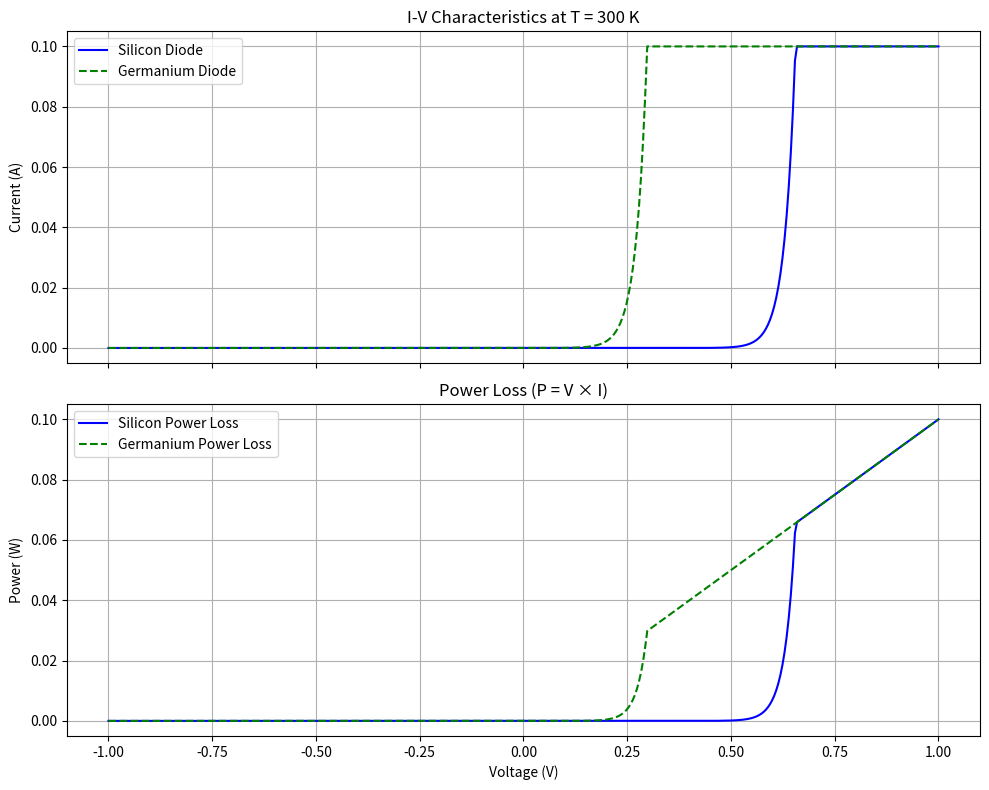

Write the Python code that produced this figure.
import numpy as np
import matplotlib.pyplot as plt

# Constants
q = 1.6e-19   # Electron charge (C)
k = 1.38e-23  # Boltzmann constant (J/K)
n = 1.0       # Ideality factor

# Recommended max power loss thresholds (in W)
threshold_silicon = 0.05  # 50 mW
threshold_germanium = 0.02  # 20 mW

# Ask user for temperature input
try:
    T = float(input("🔺 Enter temperature in Kelvin (e.g., 300): ").strip())
except:
    print("Invalid input. Using default T = 300K")
    T = 300

# Ask user for voltage range
try:
    V_min = float(input("🔻 Enter minimum voltage (e.g., -1): ").strip())
    V_max = float(input("🔼 Enter maximum voltage (e.g., 1): ").strip())
except:
    print("Invalid input. Using default range -1V to +1V")
    V_min = -1
    V_max = 1

V = np.linspace(V_min, V_max, 400)

# Diode saturation currents
Is_silicon = 1e-12
Is_germanium = 1e-6

# Diode equation
def diode_current(V, Is, T):
    return Is * (np.exp((q * V) / (n * k * T)) - 1)

# Calculate currents and power
I_silicon = diode_current(V, Is_silicon, T)
I_germanium = diode_current(V, Is_germanium, T)

# Clip currents for safety
I_silicon_clipped = np.clip(I_silicon, -1e-3, 1e-1)
I_germanium_clipped = np.clip(I_germanium, -1e-3, 1e-1)

# Power loss: P = V * I
P_silicon = V * I_silicon_clipped
P_germanium = V * I_germanium_clipped

# Max power loss values for alert
max_p_silicon = np.max(np.abs(P_silicon))
max_p_germanium = np.max(np.abs(P_germanium))

# Print recommendation notes
print("\n🔍 Power Loss Analysis at T = {} K:".format(T))
print(" - Silicon max power loss: {:.4f} W".format(max_p_silicon))
print(" - Germanium max power loss: {:.4f} W".format(max_p_germanium))

# Alert if exceeds recommended range
if max_p_silicon > threshold_silicon:
    print("⚠️ WARNING: Silicon diode power loss is too high! Consider cooling or changing design.")
else:
    print("✅ Silicon power loss is within ideal range (<= {:.2f} W)".format(threshold_silicon))

if max_p_germanium > threshold_germanium:
    print("⚠️ WARNING: Germanium diode power loss is too high! Consider replacing or reducing load.")
else:
    print("✅ Germanium power loss is within ideal range (<= {:.2f} W)".format(threshold_germanium))

# Plotting
fig, axs = plt.subplots(2, 1, figsize=(10, 8), sharex=True)

axs[0].plot(V, I_silicon_clipped, label="Silicon Diode", color='blue')
axs[0].plot(V, I_germanium_clipped, label="Germanium Diode", color='green', linestyle='--')
axs[0].set_ylabel("Current (A)")
axs[0].set_title(f"I-V Characteristics at T = {T} K")
axs[0].legend()
axs[0].grid(True)

axs[1].plot(V, P_silicon, label="Silicon Power Loss", color='blue')
axs[1].plot(V, P_germanium, label="Germanium Power Loss", color='green', linestyle='--')
axs[1].set_xlabel("Voltage (V)")
axs[1].set_ylabel("Power (W)")
axs[1].set_title("Power Loss (P = V × I)")
axs[1].legend()
axs[1].grid(True)

plt.tight_layout()
plt.savefig("diode_iv_temp_power.png")
plt.show()
